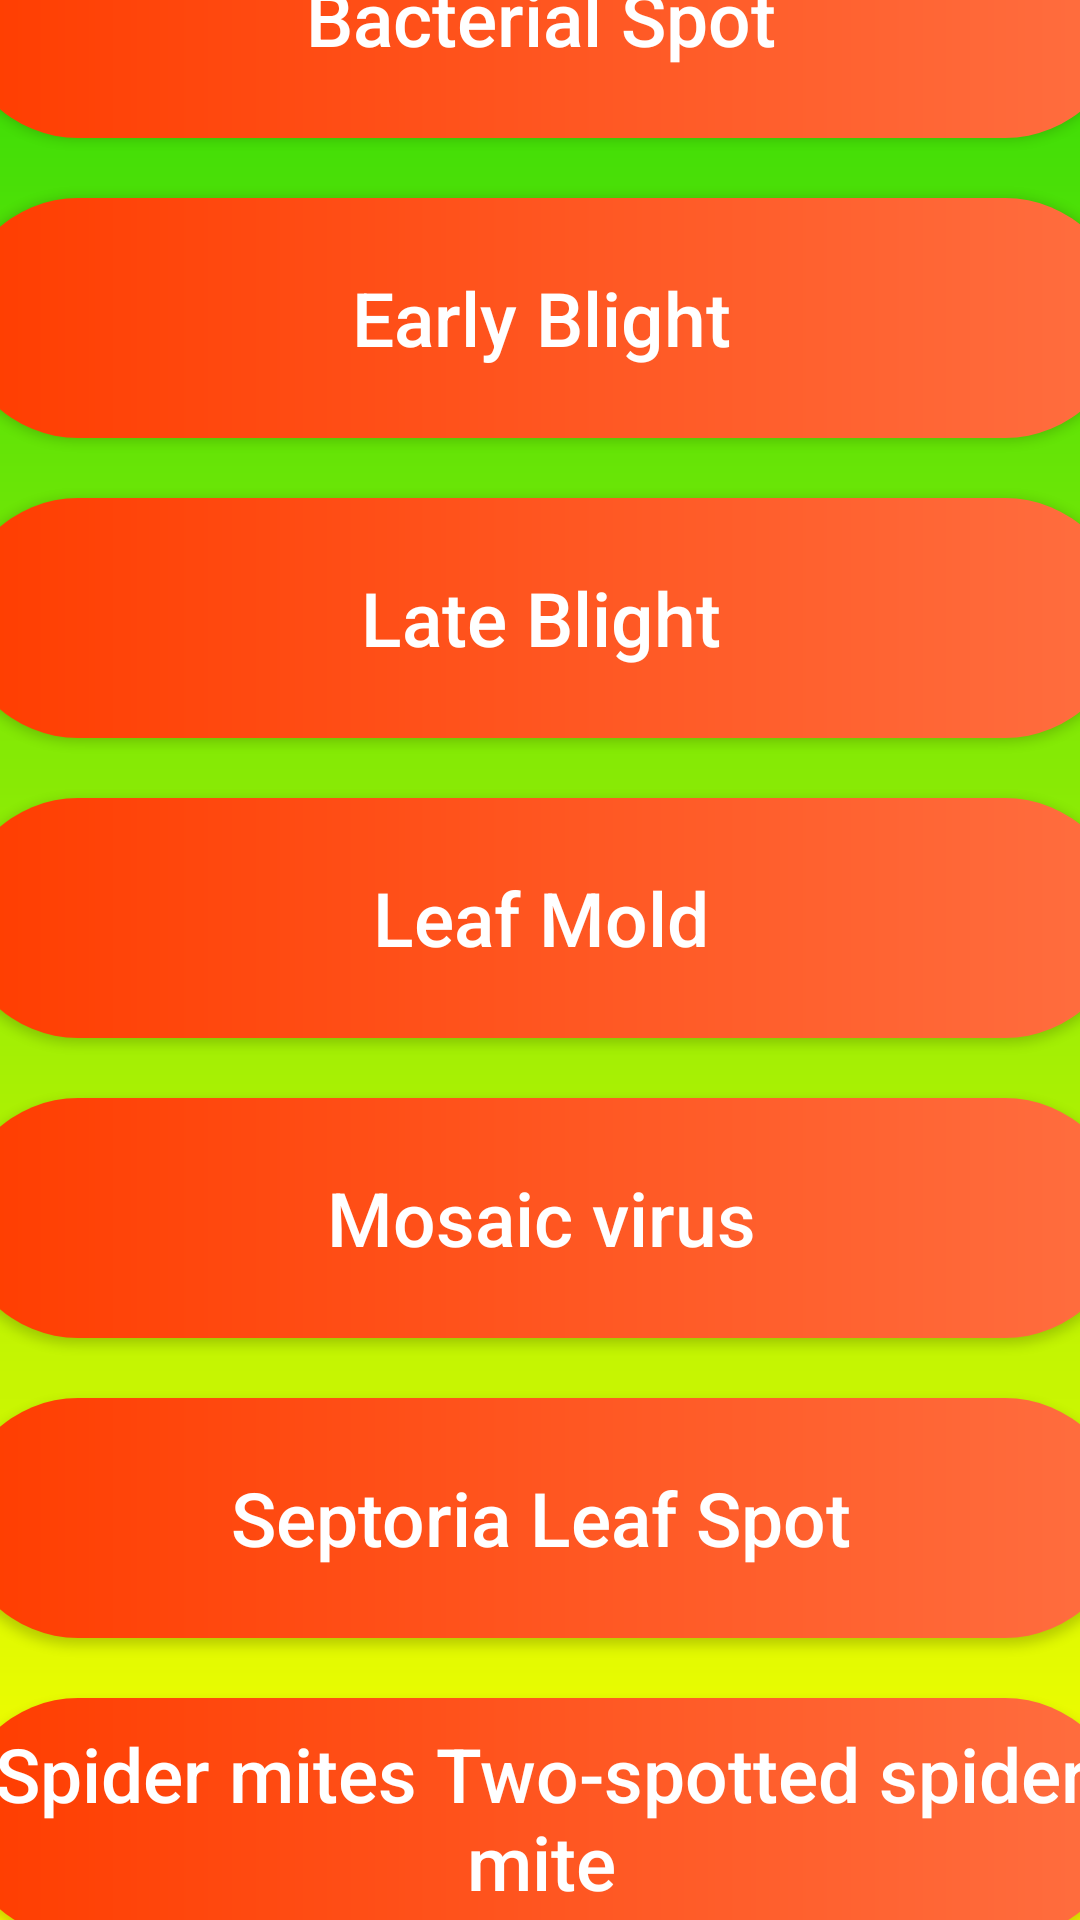

Here is an Android app screen rendered from its layout file. Give the layout XML and the strings, colors and styles it references.
<!-- AndroidManifest.xml: application theme Theme.FarmDzone -->
<!-- res/layout/activity_main2.xml -->
<?xml version="1.0" encoding="utf-8"?>
<androidx.constraintlayout.widget.ConstraintLayout xmlns:android="http://schemas.android.com/apk/res/android"
    xmlns:app="http://schemas.android.com/apk/res-auto"
    android:background="@drawable/backgrounddesign"
    xmlns:tools="http://schemas.android.com/tools"
    android:layout_width="match_parent"
    android:layout_height="match_parent"
    tools:context=".MainActivity2">

    <ScrollView
        android:layout_width="409dp"
        android:layout_height="729dp"
        app:layout_constraintBottom_toBottomOf="parent"
        app:layout_constraintEnd_toEndOf="parent"
        app:layout_constraintStart_toStartOf="parent"
        app:layout_constraintTop_toTopOf="parent">

        <LinearLayout
            android:layout_width="match_parent"
            android:layout_height="wrap_content"
            android:padding="10dp"
            android:orientation="vertical">

            <Button
                android:id="@+id/button"
                android:layout_width="match_parent"
                android:layout_height="80dp"
                android:textAllCaps="false"
                android:textSize="25dp"
                android:background="@drawable/buttonstyle"
                android:layout_marginBottom="20dp"
                android:text="Bacterial Spot" />
            <Button
                android:id="@+id/button2"
                android:layout_width="match_parent"
                android:layout_height="80dp"
                android:textAllCaps="false"
                android:textSize="25dp"
                android:background="@drawable/buttonstyle"
                android:layout_marginBottom="20dp"
                android:text="Early Blight" />

            <Button
                android:id="@+id/button3"
                android:layout_width="match_parent"
                android:textAllCaps="false"
                android:textSize="25dp"
                android:background="@drawable/buttonstyle"
                android:layout_marginBottom="20dp"
                android:layout_height="80dp"
                android:text="Late Blight" />

            <Button
                android:id="@+id/button4"
                android:layout_width="match_parent"
                android:textSize="25dp"
                android:layout_height="80dp"
                android:textAllCaps="false"
                android:background="@drawable/buttonstyle"
                android:layout_marginBottom="20dp"
                android:text="Leaf Mold" />

            <Button
                android:id="@+id/button5"
                android:layout_width="match_parent"
                android:layout_height="80dp"
                android:textAllCaps="false"
                android:textSize="25dp"
                android:background="@drawable/buttonstyle"
                android:layout_marginBottom="20dp"
                android:text="Mosaic virus" />

            <Button
                android:id="@+id/button6"
                android:layout_width="match_parent"
                android:layout_height="80dp"
                android:textAllCaps="false"
                android:textSize="25dp"
                android:background="@drawable/buttonstyle"
                android:layout_marginBottom="20dp"
                android:text="Septoria Leaf Spot" />

            <Button
                android:id="@+id/button7"
                android:layout_width="match_parent"
                android:layout_height="80dp"
                android:textAllCaps="false"
                android:textSize="25dp"
                android:background="@drawable/buttonstyle"
                android:layout_marginBottom="20dp"
                android:text="Spider mites Two-spotted spider mite" />

            <Button
                android:id="@+id/button8"
                android:layout_width="match_parent"
                android:layout_height="80dp"
                android:textAllCaps="false"
                android:textSize="25dp"
                android:background="@drawable/buttonstyle"
                android:layout_marginBottom="20dp"                android:text="Target Spot" />

            <Button
                android:id="@+id/button9"
                android:layout_width="match_parent"
                android:layout_height="80dp"
                android:textAllCaps="false"
                android:textSize="25dp"
                android:background="@drawable/buttonstyle"
                android:layout_marginBottom="20dp"                android:text="Healthy" />

            <Button
                android:id="@+id/button10"
                android:layout_width="match_parent"
                android:layout_height="80dp"
                android:textAllCaps="false"
                android:textSize="25dp"
                android:background="@drawable/buttonstyle"
                android:layout_marginBottom="20dp"                android:text="Yellow Leaf Curl Virus" />


        </LinearLayout>
    </ScrollView>

</androidx.constraintlayout.widget.ConstraintLayout>
<!-- resources referenced by this layout -->
<resources>
  <!-- drawable backgrounddesign (drawable) -->
  <?xml version="1.0" encoding="utf-8"?>
  <shape android:shape="rectangle"
      xmlns:android="http://schemas.android.com/apk/res/android">
  
      <gradient android:startColor="#FFFF00" android:endColor="#36DC08" android:angle="90"
          android:type="linear"/>/gradient>
      />
  </shape>
  <!-- drawable buttonstyle (drawable) -->
  <?xml version="1.0" encoding="utf-8"?>
  <shape android:shape="rectangle"
      xmlns:android="http://schemas.android.com/apk/res/android">
      <gradient android:startColor="#FF3D00"
  
          android:endColor="#FF6E40"
          android:angle="0" android:type="linear"/>/gradient>
  
      <corners android:radius="50dp"/>
  </shape>
  <style name="Theme.FarmDzone" parent="Theme.AppCompat.NoActionBar">
          
          <item name="colorPrimary">@color/purple_500</item>
          <item name="colorPrimaryVariant">@color/purple_700</item>
          <item name="colorOnPrimary">@color/white</item>
          
          <item name="colorSecondary">@color/teal_200</item>
          <item name="colorSecondaryVariant">@color/teal_700</item>
          <item name="colorOnSecondary">@color/black</item>
          
          <item name="android:statusBarColor" tools:targetApi="l">?attr/colorPrimaryVariant</item>
          
      </style>
  <color name="purple_500">#FF6200EE</color>
  <color name="purple_700">#FF3700B3</color>
  <color name="white">#FFFFFFFF</color>
  <color name="teal_200">#FF03DAC5</color>
  <color name="teal_700">#FF018786</color>
  <color name="black">#FF000000</color>
</resources>
